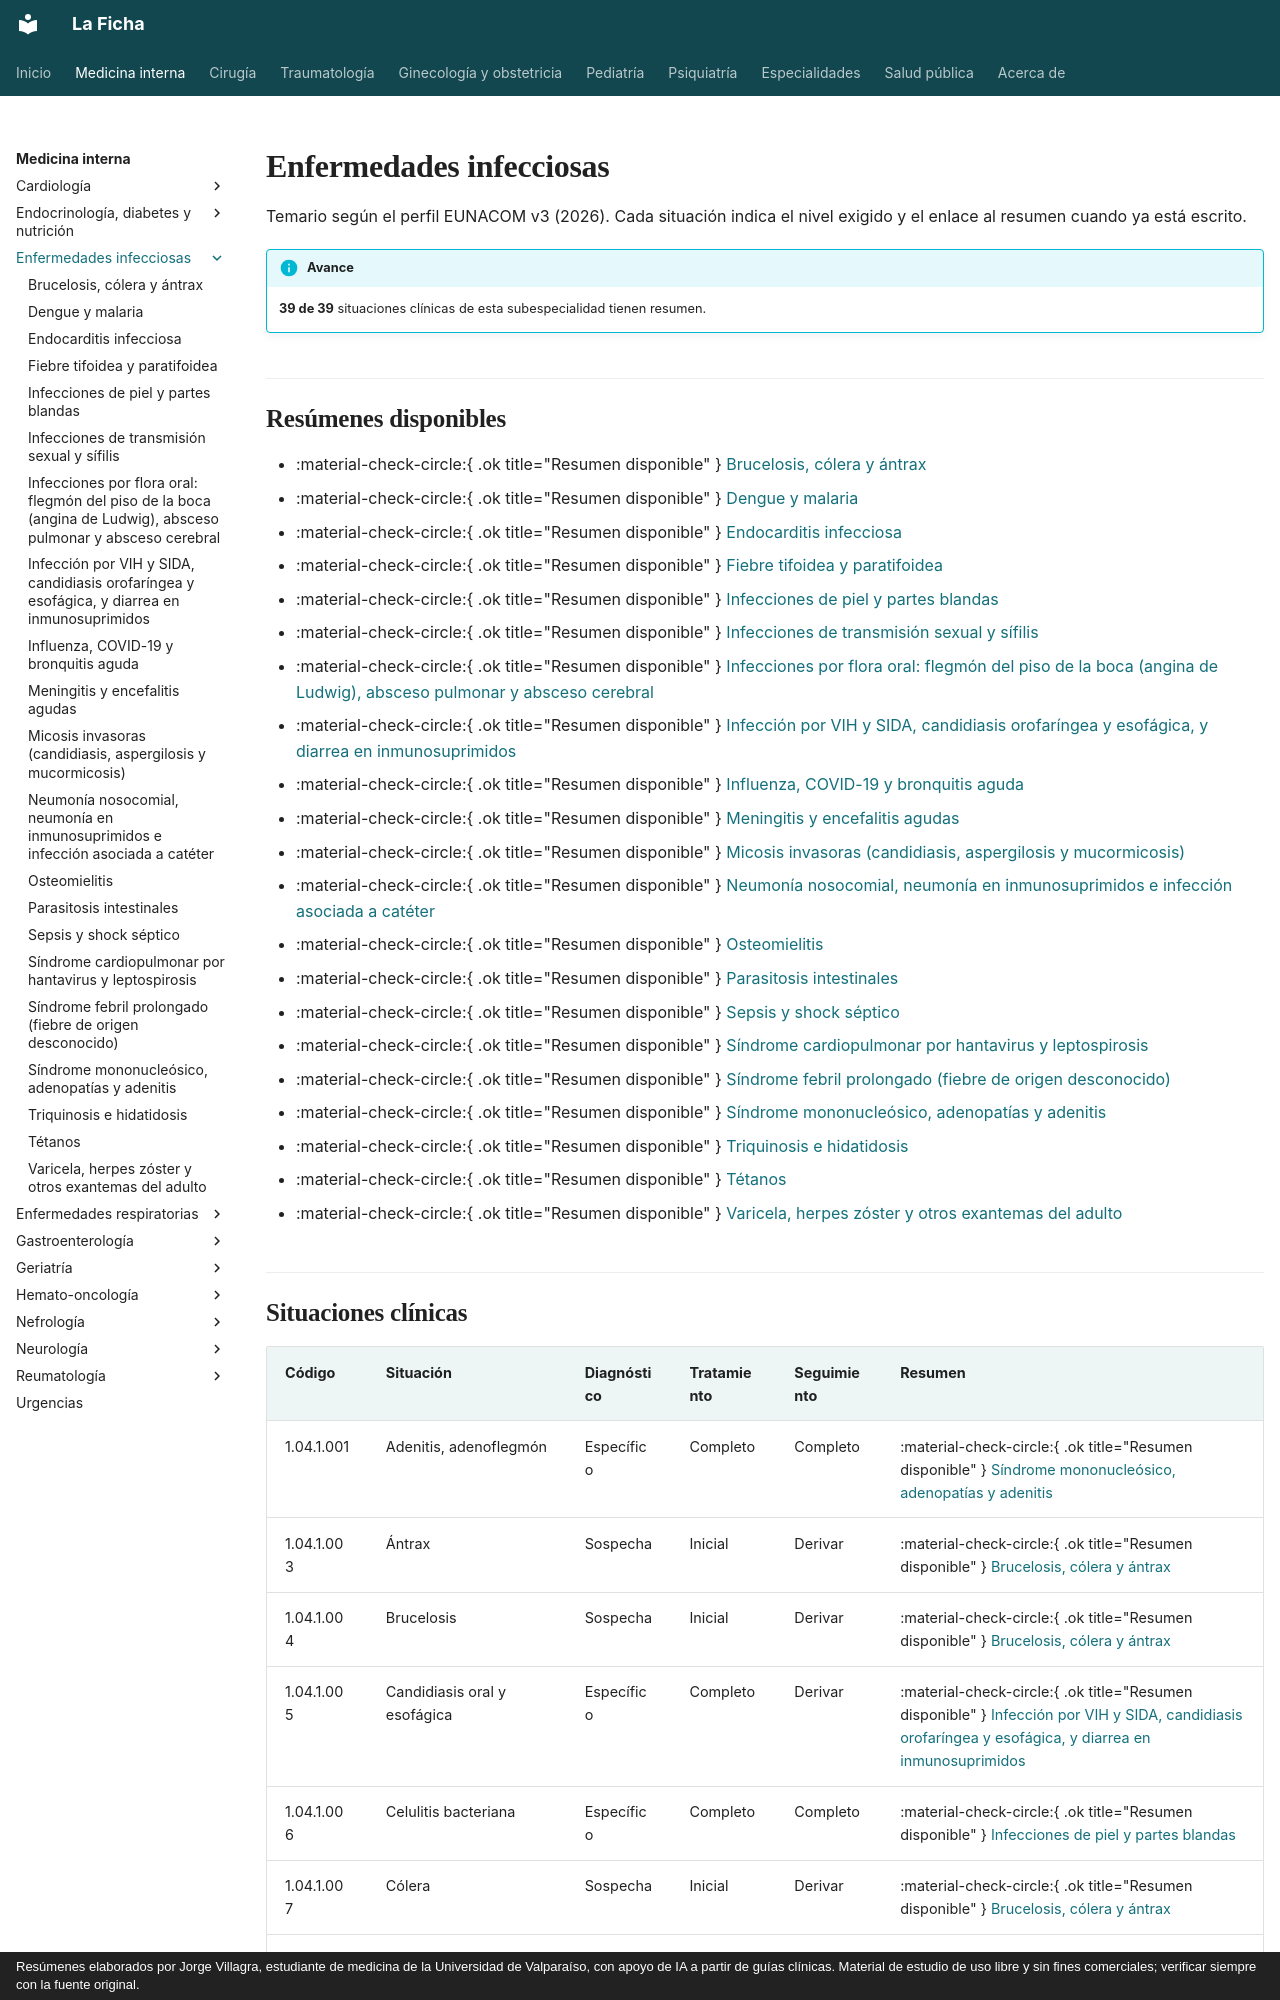

repository: jorgevillagrareyes-dotcom/Medicina-interna · page: infectologia/index.html · generator: mkdocs · copyright: Resúmenes elaborados por Jorge Villagra, estudiante de medicina de la Universidad de Valparaíso, con apoyo de IA a partir de guías clínicas. Material de estudio de uso libre y sin fines comerciales; verificar siempre con la fuente original.

---
hide:
  - toc
---

# Enfermedades infecciosas

Temario según el perfil EUNACOM v3 (2026). Cada situación indica el nivel exigido y el enlace al resumen cuando ya está escrito.

!!! info "Avance"
    **39 de 39** situaciones clínicas de esta subespecialidad tienen resumen.

## Resúmenes disponibles

- :material-check-circle:{ .ok title="Resumen disponible" } [Brucelosis, cólera y ántrax](brucelosis-colera-y-antrax.md)
- :material-check-circle:{ .ok title="Resumen disponible" } [Dengue y malaria](dengue-y-malaria.md)
- :material-check-circle:{ .ok title="Resumen disponible" } [Endocarditis infecciosa](endocarditis-infecciosa.md)
- :material-check-circle:{ .ok title="Resumen disponible" } [Fiebre tifoidea y paratifoidea](fiebre-tifoidea-y-paratifoidea.md)
- :material-check-circle:{ .ok title="Resumen disponible" } [Infecciones de piel y partes blandas](infecciones-piel-partes-blandas.md)
- :material-check-circle:{ .ok title="Resumen disponible" } [Infecciones de transmisión sexual y sífilis](infecciones-de-transmision-sexual-y-sifilis.md)
- :material-check-circle:{ .ok title="Resumen disponible" } [Infecciones por flora oral: flegmón del piso de la boca (angina de Ludwig), absceso pulmonar y absceso cerebral](flegmon-cervical-absceso-pulmonar-y-cerebral.md)
- :material-check-circle:{ .ok title="Resumen disponible" } [Infección por VIH y SIDA, candidiasis orofaríngea y esofágica, y diarrea en inmunosuprimidos](infeccion-por-vih.md)
- :material-check-circle:{ .ok title="Resumen disponible" } [Influenza, COVID-19 y bronquitis aguda](influenza-y-covid-19.md)
- :material-check-circle:{ .ok title="Resumen disponible" } [Meningitis y encefalitis agudas](meningitis-y-encefalitis.md)
- :material-check-circle:{ .ok title="Resumen disponible" } [Micosis invasoras (candidiasis, aspergilosis y mucormicosis)](micosis-invasoras.md)
- :material-check-circle:{ .ok title="Resumen disponible" } [Neumonía nosocomial, neumonía en inmunosuprimidos e infección asociada a catéter](neumonia-nosocomial-inmunosuprimidos-y-cateter.md)
- :material-check-circle:{ .ok title="Resumen disponible" } [Osteomielitis](osteomielitis.md)
- :material-check-circle:{ .ok title="Resumen disponible" } [Parasitosis intestinales](parasitosis-intestinales.md)
- :material-check-circle:{ .ok title="Resumen disponible" } [Sepsis y shock séptico](sepsis-y-shock-septico.md)
- :material-check-circle:{ .ok title="Resumen disponible" } [Síndrome cardiopulmonar por hantavirus y leptospirosis](hantavirus-y-leptospirosis.md)
- :material-check-circle:{ .ok title="Resumen disponible" } [Síndrome febril prolongado (fiebre de origen desconocido)](sindrome-febril-prolongado.md)
- :material-check-circle:{ .ok title="Resumen disponible" } [Síndrome mononucleósico, adenopatías y adenitis](sindrome-mononucleosico-y-adenitis.md)
- :material-check-circle:{ .ok title="Resumen disponible" } [Triquinosis e hidatidosis](triquinosis-e-hidatidosis.md)
- :material-check-circle:{ .ok title="Resumen disponible" } [Tétanos](tetanos.md)
- :material-check-circle:{ .ok title="Resumen disponible" } [Varicela, herpes zóster y otros exantemas del adulto](varicela-y-herpes-zoster.md)
